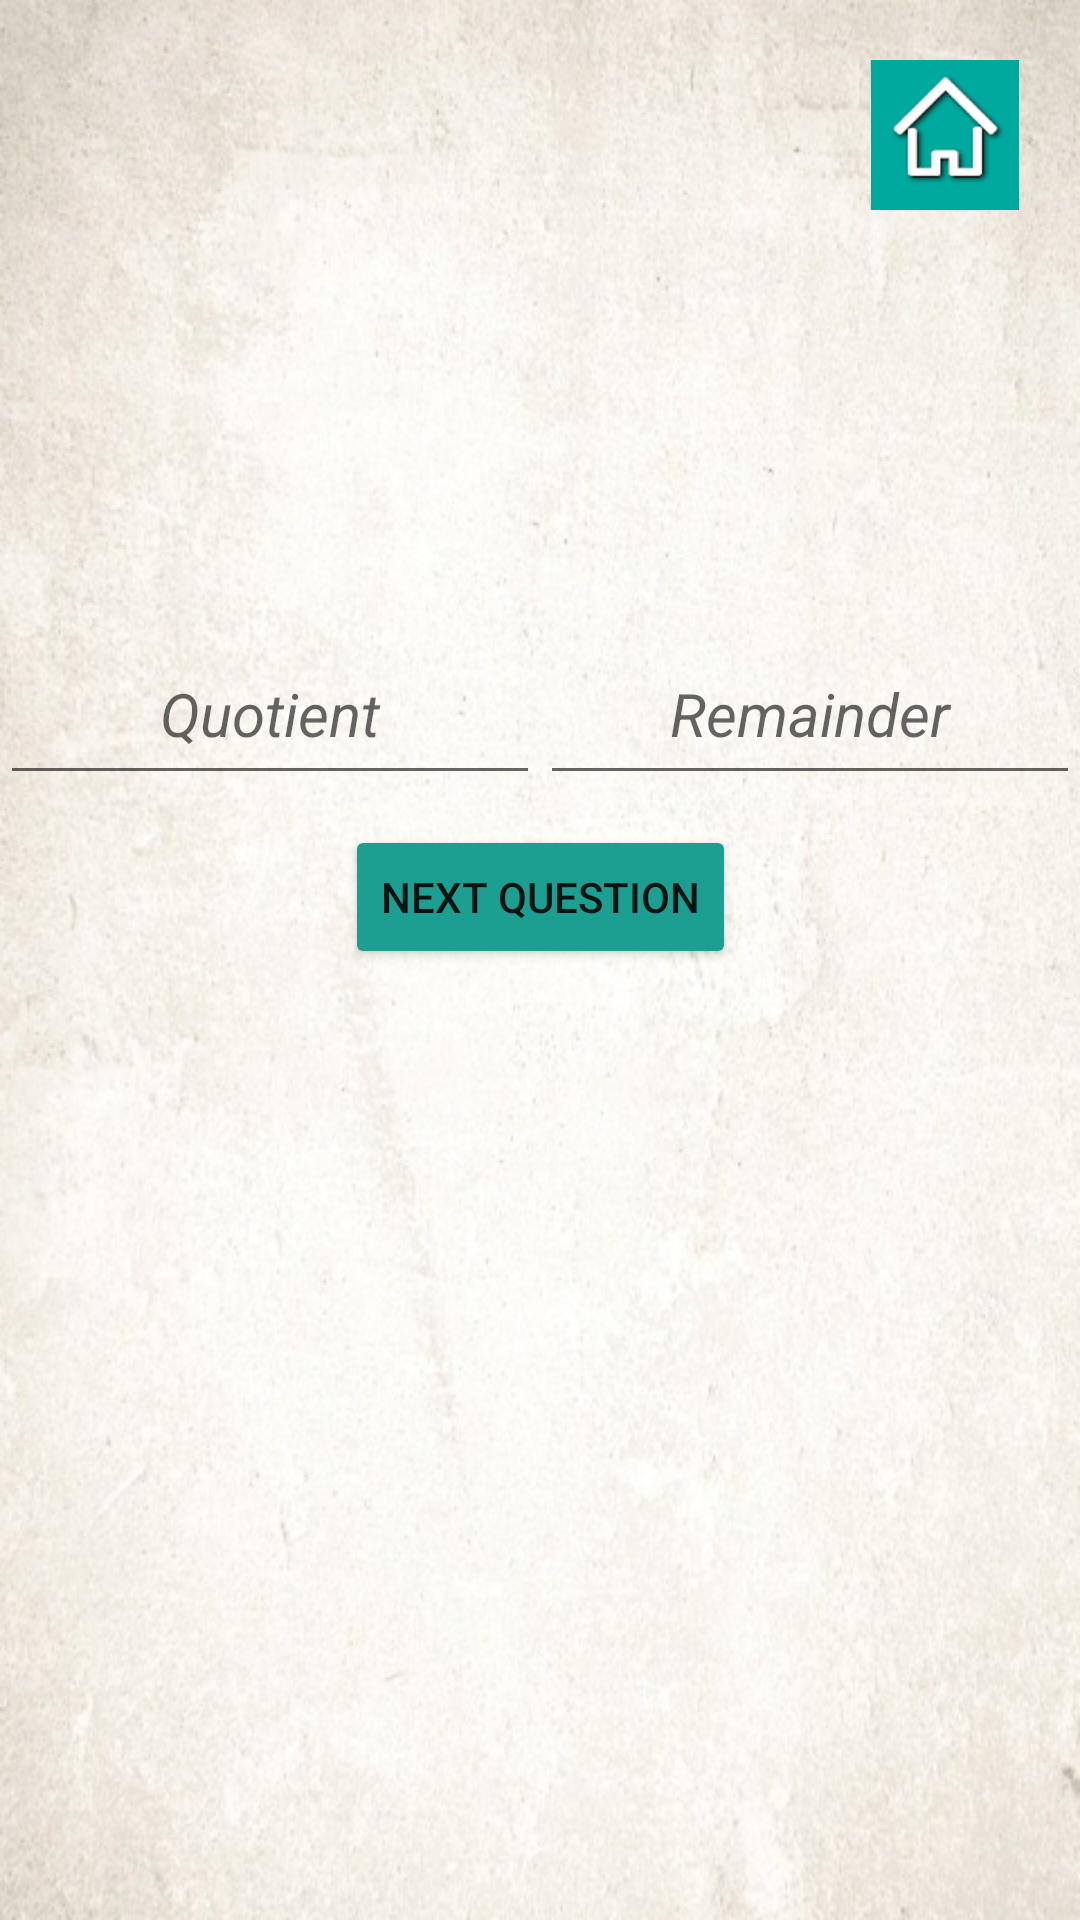

Reconstruct the res/layout file that produces this screen, plus the resources it refers to.
<!-- AndroidManifest.xml: application theme Theme.GraduateProject -->
<!-- res/layout/activity_division.xml -->
<?xml version="1.0" encoding="utf-8"?>
<androidx.constraintlayout.widget.ConstraintLayout xmlns:android="http://schemas.android.com/apk/res/android"
    xmlns:app="http://schemas.android.com/apk/res-auto"
    xmlns:tools="http://schemas.android.com/tools"
    android:layout_width="match_parent"
    android:layout_height="match_parent"
    android:background="@drawable/background"
    tools:context=".DivisionActivity">

    <TextView
        android:id="@+id/titleTextView"
        android:layout_width="wrap_content"
        android:layout_height="wrap_content"
        android:layout_marginTop="30dp"
        android:gravity="left"
        android:textAllCaps="true"
        android:textColor="#086E64"
        android:textSize="30sp"
        android:textStyle="bold"
        app:layout_constraintEnd_toEndOf="parent"
        app:layout_constraintHorizontal_bias="0.501"
        app:layout_constraintStart_toStartOf="parent"
        app:layout_constraintTop_toTopOf="parent" />

    <ImageView
        android:id="@+id/backButton"
        android:layout_width="@dimen/image_width"
        android:layout_height="@dimen/image_height"
        android:layout_marginTop="20dp"
        android:layout_marginEnd="20dp"
        android:layout_marginRight="20dp"
        android:background="@drawable/background"
        android:onClick="goBack"
        app:layout_constraintEnd_toEndOf="parent"
        app:layout_constraintTop_toTopOf="parent"
        app:srcCompat="@drawable/home" />

    <TextView
        android:id="@+id/qNumTextView"
        android:layout_width="wrap_content"
        android:layout_height="wrap_content"
        android:layout_marginStart="20dp"
        android:layout_marginLeft="20dp"
        android:layout_marginTop="40dp"
        android:textAllCaps="false"
        android:textColor="#086E64"
        android:textSize="24sp"
        app:layout_constraintStart_toStartOf="parent"
        app:layout_constraintTop_toBottomOf="@+id/titleTextView" />

    <LinearLayout
        android:id="@+id/linearLayout"
        android:layout_width="411dp"
        android:layout_height="55dp"
        android:layout_marginStart="5dp"
        android:layout_marginLeft="5dp"
        android:layout_marginEnd="5dp"
        android:layout_marginRight="5dp"
        android:orientation="horizontal"
        app:layout_constraintEnd_toEndOf="parent"
        app:layout_constraintStart_toStartOf="parent"
        app:layout_constraintTop_toBottomOf="@+id/qNumTextView">

        <TextView
            android:id="@+id/num1TextView"
            android:layout_width="176dp"
            android:layout_height="match_parent"
            android:gravity="center|right"
            android:textColor="#086E64"
            android:textSize="36sp"
            android:textStyle="bold" />

        <TextView
            android:id="@+id/operatorTextView"
            android:layout_width="60dp"
            android:layout_height="match_parent"
            android:gravity="center"
            android:textColor="#086E64"
            android:textSize="36sp" />

        <TextView
            android:id="@+id/num2TextView"
            android:layout_width="match_parent"
            android:layout_height="match_parent"
            android:gravity="center|left"
            android:textColor="#086E64"
            android:textSize="36sp"
            android:textStyle="bold" />

    </LinearLayout>

    <Button
        android:id="@+id/nextButton"
        android:layout_width="wrap_content"
        android:layout_height="wrap_content"
        android:layout_marginTop="10dp"
        android:onClick="nextQuestion"
        android:text="@string/next_label"
        app:backgroundTint="#1C9E91"
        app:layout_constraintEnd_toEndOf="parent"
        app:layout_constraintStart_toStartOf="parent"
        app:layout_constraintTop_toBottomOf="@+id/linearLayout4" />

    <LinearLayout
        android:id="@+id/linearLayout4"
        android:layout_width="wrap_content"
        android:layout_height="wrap_content"
        android:layout_marginTop="10dp"
        android:orientation="horizontal"
        app:layout_constraintEnd_toEndOf="parent"
        app:layout_constraintStart_toStartOf="parent"
        app:layout_constraintTop_toBottomOf="@+id/linearLayout">

        <EditText
            android:id="@+id/quotientEditText"
            android:layout_width="wrap_content"
            android:layout_height="wrap_content"
            android:layout_weight="1"
            android:ems="10"
            android:gravity="center"
            android:hint="@string/quotientAnsHint"
            android:inputType="numberSigned|number"
            android:textColor="#086E64"
            android:textSize="30sp"
            android:textStyle="italic" />

        <EditText
            android:id="@+id/remainderEditText"
            android:layout_width="wrap_content"
            android:layout_height="wrap_content"
            android:layout_weight="1"
            android:ems="10"
            android:gravity="center"
            android:hint="@string/RemainderAnsHint"
            android:inputType="numberSigned|number"
            android:textColor="#086E64"
            android:textSize="30sp"
            android:textStyle="italic" />
    </LinearLayout>

</androidx.constraintlayout.widget.ConstraintLayout>
<!-- resources referenced by this layout -->
<resources>
  <dimen name="image_height">50dp</dimen>
  <dimen name="image_width">50dp</dimen>
  <!-- drawable background: png bitmap (drawable, 512199 bytes) -->
  <!-- drawable home: png bitmap (drawable, 3030 bytes) -->
  <string name="RemainderAnsHint"><font size="20">Remainder</font></string>
  <string name="next_label">Next Question</string>
  <string name="quotientAnsHint"><font size="20">Quotient</font></string>
  <style name="Theme.GraduateProject" parent="Theme.MaterialComponents.DayNight.DarkActionBar">
          
          <item name="colorPrimary">#1C9E91</item>
          <item name="colorPrimaryVariant">#1C9E91</item>
          <item name="colorOnPrimary">@color/white</item>
          
          <item name="colorSecondary">@color/teal_200</item>
          <item name="colorSecondaryVariant">@color/teal_700</item>
          <item name="colorOnSecondary">@color/black</item>
          
          <item name="android:statusBarColor" tools:targetApi="l">?attr/colorPrimaryVariant</item>
          
      </style>
  <!-- not gathered from this repository: default colours our renderer supplied (Android Studio template values) -->
  <color name="teal_200">#FF03DAC5</color>
  <color name="teal_700">#FF018786</color>
  <color name="black">#FF000000</color>
  <color name="white">#FFFFFFFF</color>
</resources>
